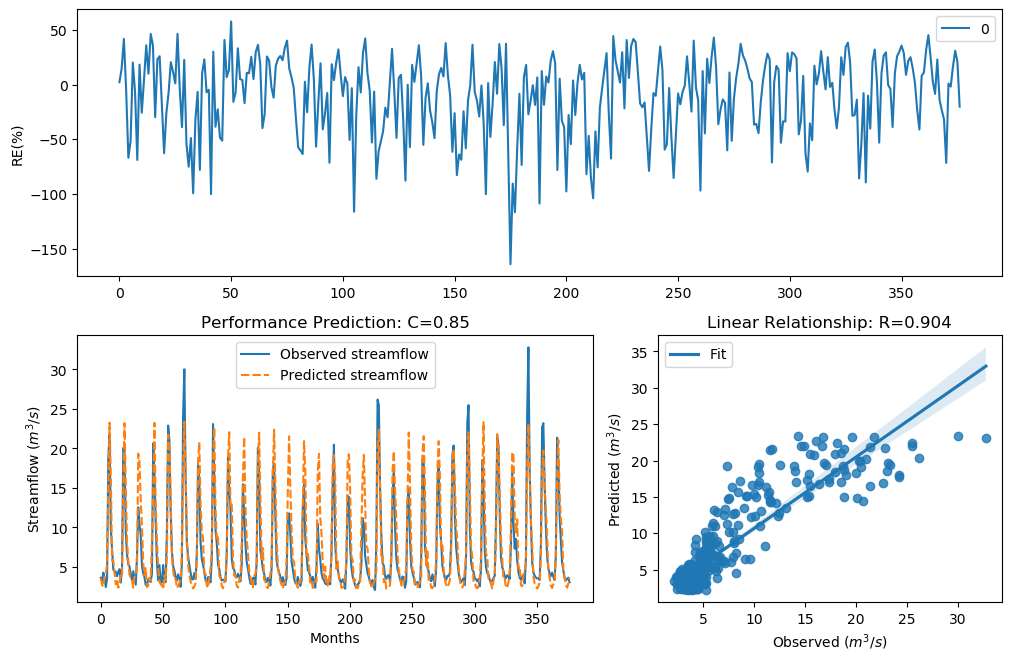

Values plotted in this chart, from the file beside it:
y_true, y_pred, y_true_scaled, y_pred_scaled
3.63, 3.549, -0.29, -0.3163
3.21, 2.738, -0.4343, -0.6256
4.29, 2.495, -0.09927, -0.7406
3.67, 3.823, -0.2773, -0.2303
2.46, 4.107, -0.758, -0.1485
3.54, 5.362, -0.3192, 0.1463
18.82, 15.01, 1.354, 1.156
21.76, 23.25, 1.476, 1.53
9.83, 16.6, 0.7643, 1.245
7.16, 5.848, 0.4499, 0.2391
4.67, 5.868, -0.004613, 0.2428
4.44, 4.252, -0.06076, -0.1092
4.4, 2.818, -0.07088, -0.5908
3.83, 3.448, -0.2281, -0.35
4.42, 2.374, -0.0658, -0.8026
4.72, 3.025, 0.007159, -0.5051
3.03, 3.93, -0.5031, -0.1986
4.87, 3.736, 0.04161, -0.2567
20.07, 14.86, 1.408, 1.147
19.62, 23.2, 1.389, 1.529
9.33, 15.18, 0.7138, 1.167
6.56, 8.267, 0.3597, 0.5949
5.37, 5.773, 0.1479, 0.2255
5.07, 4.032, 0.08563, -0.1695
4.02, 3.55, -0.1728, -0.316
3.34, 3.3, -0.3873, -0.4014
4.47, 2.396, -0.05324, -0.7909
3.61, 3.752, -0.2964, -0.2518
2.75, 3.819, -0.6205, -0.2314
6.28, 4.858, 0.3143, 0.03891
12.55, 19.34, 0.9944, 1.377
10.44, 18.27, 0.822, 1.328
9.01, 13.42, 0.6798, 1.055
5.12, 10.2, 0.09631, 0.8001
4.16, 5.502, -0.134, 0.1741
3.72, 3.966, -0.2617, -0.1883
2.73, 4.857, -0.6294, 0.03872
2.73, 2.449, -0.6294, -0.7634
3.43, 2.637, -0.3561, -0.6719
3.4, 3.636, -0.3664, -0.288
3.1, 3.245, -0.4758, -0.4214
4.17, 8.347, -0.1312, 0.6044
20.66, 14.44, 1.432, 1.122
16.78, 23.24, 1.255, 1.53
10.67, 13.08, 0.8427, 1.032
5.59, 8.295, 0.1911, 0.5982
3.31, 5.007, -0.398, 0.07191
5.26, 3.109, 0.1256, -0.4725
3.05, 2.839, -0.4952, -0.5815
3.04, 2.631, -0.4992, -0.6746
5.26, 2.221, 0.1256, -0.8867
3.41, 3.947, -0.3629, -0.1937
3.07, 3.281, -0.4874, -0.4083
9.62, 6.423, 0.7435, 0.3377
22.89, 21.73, 1.518, 1.474
21.04, 20.15, 1.448, 1.411
12.14, 14.19, 0.9637, 1.106
7, 6.241, 0.4268, 0.3078
5.08, 4.548, 0.08777, -0.03398
4.58, 3.415, -0.02618, -0.3611
... 317 more rows
